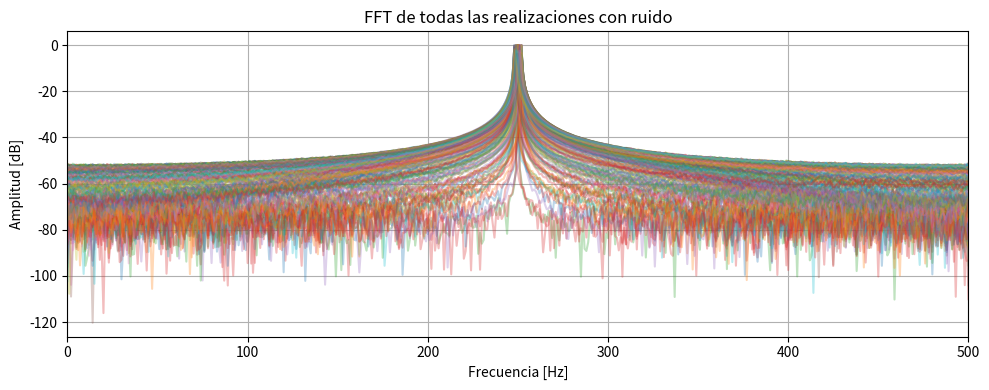
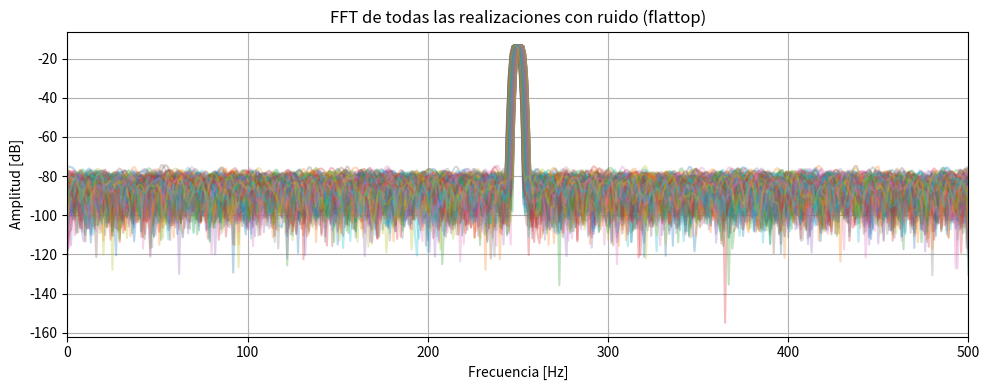
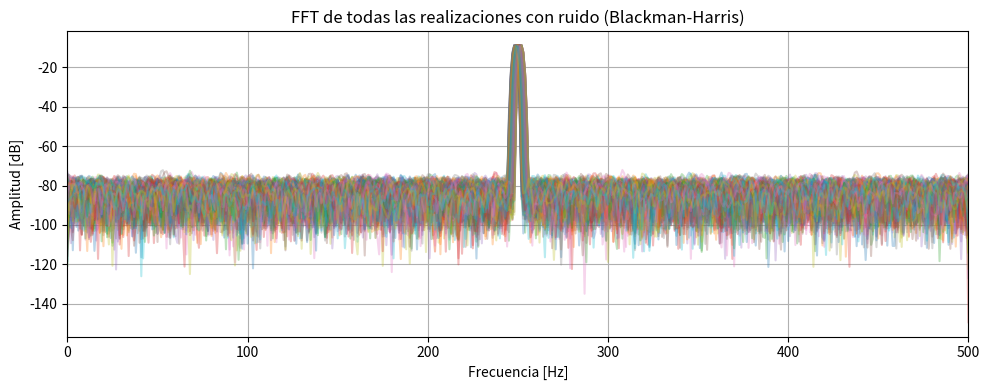
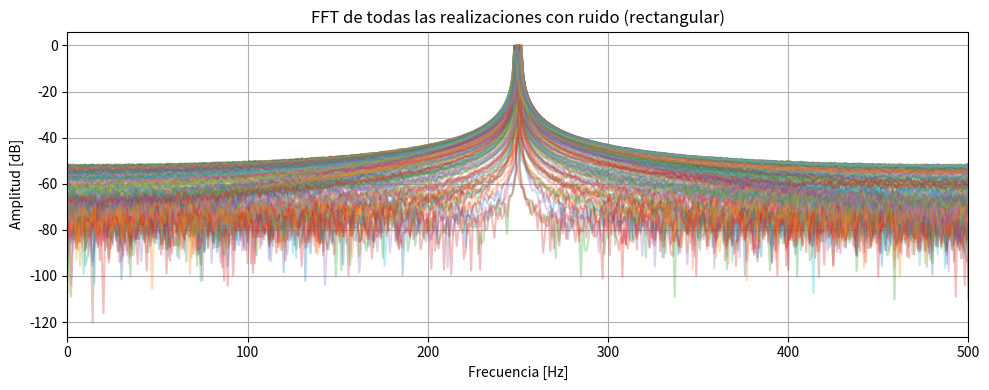
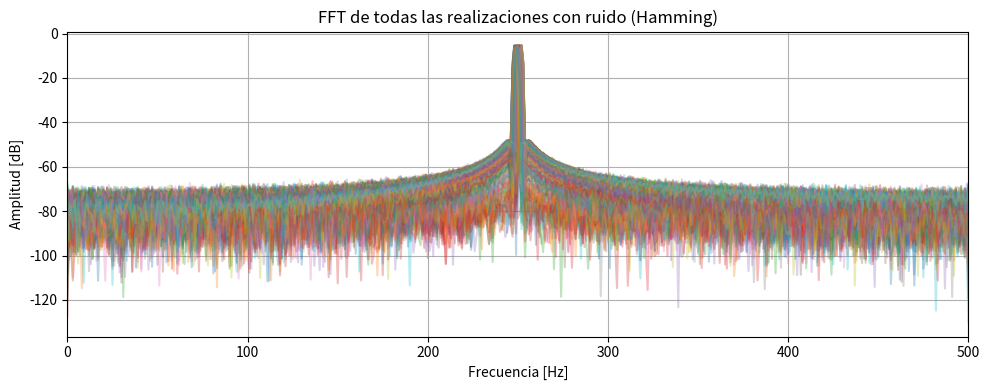
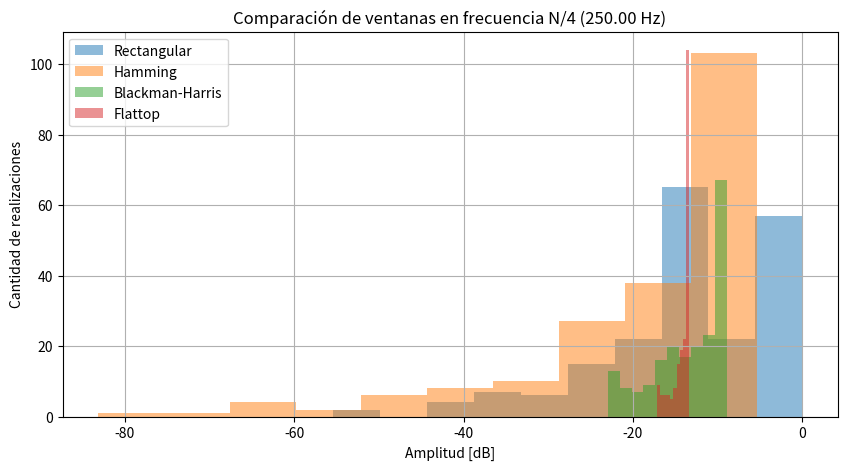

The matplotlib source for these figures, in order:
# -*- coding: utf-8 -*-
"""
Created on Thu Sep 11 19:19:48 2025

@author: Admin
"""
import numpy as np
from numpy.fft import fft
import matplotlib.pyplot as plt
from scipy.signal import get_window


def funcion_sen(ff, nn, amp=1, dc=0, ph=0, fs=2):
    ts = 1/fs  # período de muestreo [s]
    tt = np.arange(nn) * ts
    xx = amp*np.sin(2*np.pi*ff*tt + ph) + dc
    return tt, xx


fs = 1000  # Hz
nn = fs    # muestras
snr = 50   # dB
a0 = np.sqrt(2)  # Volts
realizaciones = 200
fr = np.random.uniform(-2, 2, realizaciones)  # vector de frecuencias random

# señal 1D de prueba
tt, s_1 = funcion_sen(ff=((fs/4)+fr[0])*(fs/nn), nn=nn, amp=a0, fs=fs)

# --- Cálculo de potencia de ruido ---
pot_ruido = a0**2 / (2*10**(snr/10))
print(f'Potencia teórica del ruido = {pot_ruido:3.3e}')

ruido = np.random.normal(0, np.sqrt(pot_ruido), nn)
var_ruido = np.var(ruido)
print(f'Potencia del ruido generado = {var_ruido:3.3e}')

# señal con ruido (1D, solo para comparar)
x_1 = s_1 + ruido
S_1 = (1/nn)*fft(s_1)
R = (1/nn)*fft(ruido)
X_1 = (1/nn)*fft(x_1)

ff_eje = np.arange(nn)*(fs/nn)

# plt.figure(figsize=(10, 4))
# plt.plot(ff_eje, 10*np.log10(2*np.abs(X_1)**2), '-', label="Señal con ruido")
# plt.xlim([0, fs/2])
# plt.xlabel("Frecuencia [Hz]")
# plt.ylabel('Amplitud [dB]')
# plt.title("FFT señal con ruido (una realización)")
# plt.legend()
# plt.grid(True)
# plt.tight_layout()
# plt.show()


# ================================
# Ahora lo mismo pero en matriz
# ================================

tt = tt.reshape(-1, 1)        # reshape para que las filas sean tiempo
tt_mat = np.tile(tt, (1, realizaciones))     # (1000 x 200)

# Repetir fr en filas (mismo valor de frecuencia por columna)
fr_mat = np.tile(fr, (nn, 1))                # (1000 x 200)

# matriz de senoidales (sin ruido aún)
xx_mat = a0 * np.sin(2*np.pi*((nn/4)+fr_mat)*(fs/nn)*tt_mat)

# matriz de ruido: cada columna es una realización independiente
ruido_mat = np.random.normal(0, np.sqrt(pot_ruido), (nn, realizaciones))

# matriz de señales con ruido
xx_mat_ruido = xx_mat + ruido_mat

# Agrego ventaneo

flattop = get_window("flattop", nn)
flattop_mat = flattop.reshape(-1,1)      # shape (nn, 1) para broadcasting

b_harris = get_window("blackmanharris", nn)
b_harris_mat = b_harris.reshape(-1,1)

hamming = get_window("hamming", nn)
hamming_mat = hamming.reshape(-1,1)

rectang = np.ones(nn)
rectang_mat = rectang.reshape(-1, 1)

xx_vent_flat = xx_mat_ruido * flattop_mat
xx_vent_bharris = xx_mat_ruido * b_harris_mat
xx_vent_ham = xx_mat_ruido * hamming_mat
xx_vent_rect = xx_mat_ruido * rectang_mat

# FFT normalizada con ventana
X_mat_vent_flat = (1/nn) * fft(xx_vent_flat, axis=0)
X_mat_vent_bharris = (1/nn) * fft(xx_vent_bharris, axis=0)
X_mat_vent_ham = (1/nn) * fft(xx_vent_ham, axis=0)
X_mat_vent_rect = (1/nn) * fft(xx_vent_rect, axis=0)


# FFT normalizada a lo largo del eje del tiempo (filas)
X_mat = (1/nn) * fft(xx_mat_ruido, axis=0)

# Graficar todas las realizaciones
plt.figure(figsize=(10, 4))
plt.plot(ff_eje, 10*np.log10(2*np.abs(X_mat)**2), alpha=0.3)
plt.xlim([0, fs/2])
plt.xlabel("Frecuencia [Hz]")
plt.ylabel('Amplitud [dB]')
plt.title("FFT de todas las realizaciones con ruido")
plt.grid(True)
plt.tight_layout()
plt.show()

# Eje de frecuencia correspondiente
ff_n4 = ff_eje[nn//4]

# Graficar todas las realizaciones flattop
plt.figure(figsize=(10, 4))
plt.plot(ff_eje, 10*np.log10(2*np.abs(X_mat_vent_flat)**2), alpha=0.3)
plt.xlim([0, fs/2])
plt.xlabel("Frecuencia [Hz]")
plt.ylabel('Amplitud [dB]')
plt.title("FFT de todas las realizaciones con ruido (flattop)")
plt.grid(True)
plt.tight_layout()
plt.show()

plt.figure(figsize=(10, 4))
plt.plot(ff_eje, 10*np.log10(2*np.abs(X_mat_vent_bharris)**2), alpha=0.3)
plt.xlim([0, fs/2])
plt.xlabel("Frecuencia [Hz]")
plt.ylabel('Amplitud [dB]')
plt.title("FFT de todas las realizaciones con ruido (Blackman-Harris)")
plt.grid(True)
plt.tight_layout()
plt.show()

plt.figure(figsize=(10, 4))
plt.plot(ff_eje, 10*np.log10(2*np.abs(X_mat_vent_rect)**2), alpha=0.3)
plt.xlim([0, fs/2])
plt.xlabel("Frecuencia [Hz]")
plt.ylabel('Amplitud [dB]')
plt.title("FFT de todas las realizaciones con ruido (rectangular)")
plt.grid(True)
plt.tight_layout()
plt.show()

plt.figure(figsize=(10, 4))
plt.plot(ff_eje, 10*np.log10(2*np.abs(X_mat_vent_ham)**2), alpha=0.3)
plt.xlim([0, fs/2])
plt.xlabel("Frecuencia [Hz]")
plt.ylabel('Amplitud [dB]')
plt.title("FFT de todas las realizaciones con ruido (Hamming)")
plt.grid(True)
plt.tight_layout()
plt.show()

estimador_flat = np.abs(X_mat_vent_flat[nn//4,:])
# plt.hist(estimador_flat)
# plt.show()

estimador_rect = np.abs(X_mat_vent_rect[nn//4,:])
# plt.hist(estimador_rect)
# plt.show()

estimador_ham = np.abs(X_mat_vent_ham[nn//4,:])
# plt.hist(estimador_ham)
# plt.show()

estimador_bharris = np.abs(X_mat_vent_bharris[nn//4,:])
# plt.hist(estimador_bharris)
# plt.show()

plt.figure(figsize=(10,5))
plt.hist(10*np.log10(2*np.abs(estimador_rect)**2), bins=10, alpha=0.5, label='Rectangular')
plt.hist(10*np.log10(2*np.abs(estimador_ham)**2), bins=10, alpha=0.5, label='Hamming')
plt.hist(10*np.log10(2*np.abs(estimador_bharris)**2), bins=10, alpha=0.5, label='Blackman-Harris')
plt.hist(10*np.log10(2*np.abs(estimador_flat)**2), bins=10, alpha=0.5, label='Flattop')
plt.xlabel("Amplitud [dB]")
plt.ylabel("Cantidad de realizaciones")
plt.title(f"Comparación de ventanas en frecuencia N/4 ({ff_eje[nn//4]:.2f} Hz)")
plt.legend()
plt.grid(True)
plt.show()
